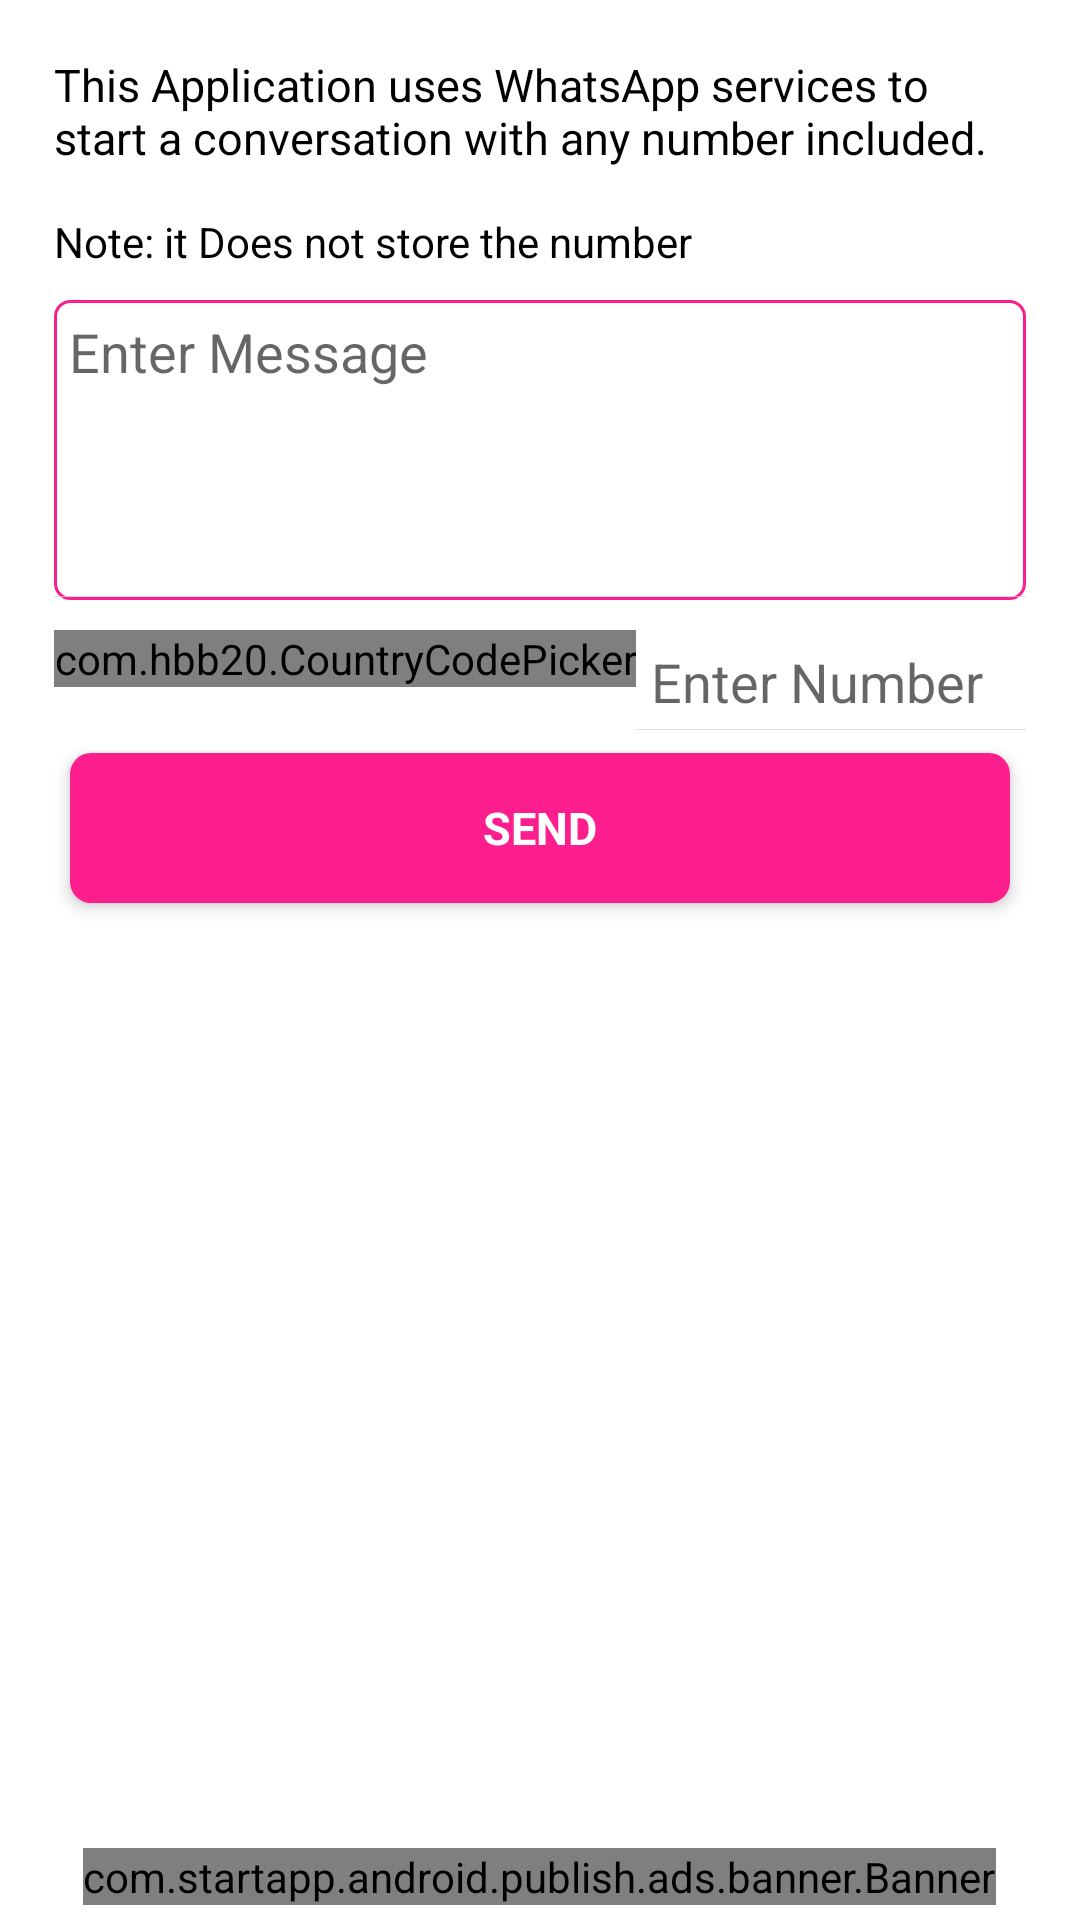

The Android layout XML behind this screen, and the referenced resources:
<!-- AndroidManifest.xml: application theme AppTheme -->
<!-- res/layout/activity_main_chat_direct.xml -->
<?xml version="1.0" encoding="utf-8"?>
<RelativeLayout xmlns:android="http://schemas.android.com/apk/res/android"
    xmlns:app="http://schemas.android.com/apk/res-auto"
    android:layout_width="fill_parent"
    android:layout_height="fill_parent"
    android:background="@color/white">

    <RelativeLayout
        android:layout_width="fill_parent"
        android:layout_height="fill_parent"
        android:layout_above="@+id/admob">

        <ScrollView
            android:layout_width="fill_parent"
            android:layout_height="fill_parent">

            <FrameLayout
                android:layout_width="fill_parent"
                android:layout_height="wrap_content">

                <ImageView
                    android:layout_width="fill_parent"
                    android:layout_height="fill_parent"
                    android:scaleType="centerCrop"
                    android:src="@color/white" />

                <LinearLayout
                    android:layout_width="fill_parent"
                    android:layout_height="fill_parent"
                    android:orientation="vertical">

                    <LinearLayout
                        android:layout_width="fill_parent"
                        android:layout_height="wrap_content"
                        android:background="@color/white"
                        android:orientation="vertical"
                        android:padding="18dp">

                        <TextView
                            android:layout_width="fill_parent"
                            android:layout_height="wrap_content"
                            android:text="@string/directChatInfo"
                            android:textColor="@color/black"
                            android:textSize="15sp" />

                        <TextView
                            android:layout_width="fill_parent"
                            android:layout_height="wrap_content"
                            android:layout_marginTop="15dp"
                            android:text="@string/directChatInfoNote"
                            android:textColor="@color/black" />

                        <LinearLayout
                            android:layout_width="fill_parent"
                            android:layout_height="100dp"
                            android:layout_marginTop="10dp"
                            android:background="@drawable/edtback"
                            android:gravity="start">

                            <EditText
                                android:id="@+id/msg"
                                android:layout_width="fill_parent"
                                android:layout_height="fill_parent"
                                android:background="@drawable/background_edit_text"
                                android:gravity="start"
                                android:hint="@string/enterMessage"
                                android:inputType="textMultiLine" />
                        </LinearLayout>

                        <LinearLayout
                            android:layout_width="fill_parent"
                            android:layout_height="wrap_content"
                            android:layout_marginTop="10dp"
                            android:orientation="horizontal">

                            <com.hbb20.CountryCodePicker
                                android:id="@+id/ccp"
                                android:layout_width="wrap_content"
                                android:layout_height="wrap_content"
                                android:gravity="center" />

                            <EditText
                                android:id="@+id/input_text"
                                android:layout_width="fill_parent"
                                android:layout_height="wrap_content"
                                android:layout_gravity="center"
                                android:background="@drawable/background_edit_text"
                                android:hint="@string/enterNumber"
                                android:inputType="phone" />
                        </LinearLayout>

                        <androidx.cardview.widget.CardView
                            android:layout_width="fill_parent"
                            android:layout_height="wrap_content"
                            android:layout_margin="0dp"
                            app:cardCornerRadius="7dp"
                            app:cardElevation="3dp"
                            app:cardUseCompatPadding="true">

                            <RelativeLayout
                                android:id="@+id/go"
                                android:layout_width="fill_parent"
                                android:layout_height="50dp"
                                android:background="@color/colorPrimary">

                                <TextView
                                    android:layout_width="fill_parent"
                                    android:layout_height="fill_parent"
                                    android:gravity="center"
                                    android:text="@string/sends"
                                    android:textColor="@color/white"
                                    android:textSize="15sp"
                                    android:textStyle="bold" />
                            </RelativeLayout>
                        </androidx.cardview.widget.CardView>
                    </LinearLayout>
                </LinearLayout>
            </FrameLayout>
        </ScrollView>
    </RelativeLayout>

    <RelativeLayout
        android:id="@+id/admob"
        android:layout_width="fill_parent"
        android:layout_height="wrap_content"
        android:layout_alignParentBottom="true"
        android:layout_marginBottom="5dp"
        android:gravity="center"
        android:orientation="horizontal">

        <com.startapp.android.publish.ads.banner.Banner
            android:id="@+id/startAppBanner"
            android:layout_width="wrap_content"
            android:layout_height="wrap_content"
            android:layout_centerHorizontal="true" />
    </RelativeLayout>
</RelativeLayout>
<!-- resources referenced by this layout -->
<resources>
  <color name="black">#ff000000</color>
  <color name="colorPrimary">#fd1e8e</color>
  <color name="white">#ffffffff</color>
  <!-- drawable background_edit_text (drawable) -->
  <?xml version="1.0" encoding="utf-8"?>
  <layer-list>
      <item android:left="-2dp" android:top="-2dp" android:right="-2dp" android:bottom="1dp"
        xmlns:android="http://schemas.android.com/apk/res/android">
          <shape android:shape="rectangle">
              <stroke android:width="1.0px" android:color="#b5d1d1d1" />
              <solid android:color="#00ffffff" />
              <padding android:left="5dp" android:top="5dp" android:right="5dp" android:bottom="5dp" />
          </shape>
      </item>
  </layer-list>
  <!-- drawable edtback (drawable) -->
  <?xml version="1.0" encoding="utf-8"?>
  <shape android:shape="rectangle"
    xmlns:android="http://schemas.android.com/apk/res/android">
      <corners android:radius="5dp" />
      <gradient android:startColor="@color/white" android:endColor="@color/white" android:angle="45.0" android:type="linear" android:centerY="35.000004%" android:centerColor="@color/white" />
      <padding android:left="0dp" android:top="0dp" android:right="0dp" android:bottom="0dp" />
      <size android:height="50dp" android:width="200dp" />
      <stroke android:width="1dp" android:color="@color/colorPrimary" />
  </shape>
  <string name="directChatInfo">This Application uses WhatsApp services to start a conversation with any number included.</string>
  <string name="directChatInfoNote">Note: it Does not store the number</string>
  <string name="enterMessage">Enter Message </string>
  <string name="enterNumber">Enter Number</string>
  <string name="sends">SEND</string>
  <style name="AppTheme" parent="@style/Theme.AppCompat.Light.DarkActionBar">
          <item name="colorAccent">@color/colorAccent</item>
          <item name="colorPrimary">@color/colorPrimary</item>
          <item name="colorPrimaryDark">@color/colorPrimaryDark</item>
      </style>
  <color name="colorAccent">#fd1e8e</color>
  <color name="colorPrimaryDark">#f90d83</color>
</resources>
